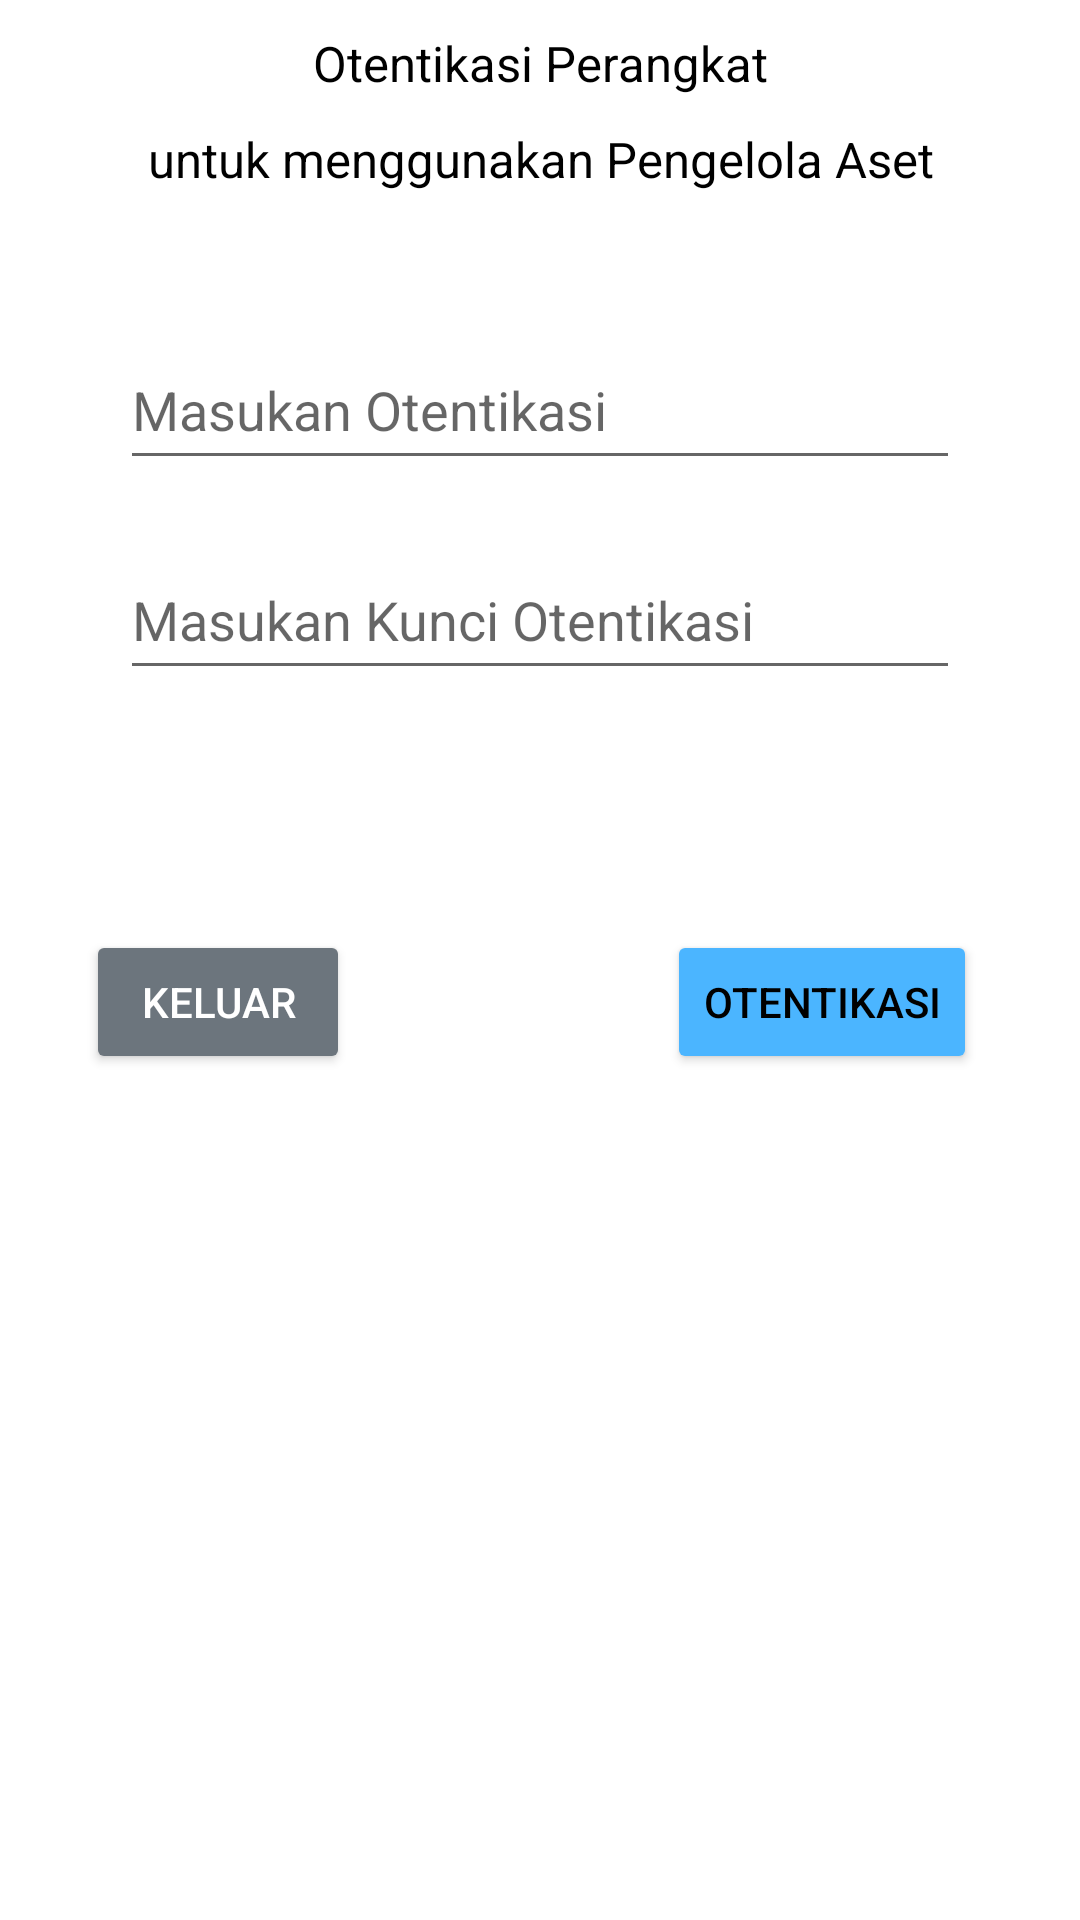

Produce the Android XML layout that renders to this screen, including the resource entries it uses.
<!-- AndroidManifest.xml: application theme Theme.AssetManager -->
<!-- res/layout/fragment_authorization.xml -->
<?xml version="1.0" encoding="utf-8"?>
<androidx.constraintlayout.widget.ConstraintLayout xmlns:android="http://schemas.android.com/apk/res/android"
    xmlns:app="http://schemas.android.com/apk/res-auto"
    xmlns:tools="http://schemas.android.com/tools"
    android:layout_width="match_parent"
    android:layout_height="match_parent">

    <TextView
        android:id="@+id/tv_authtext"
        android:layout_width="match_parent"
        android:layout_height="wrap_content"
        android:layout_margin="10dp"
        android:text="@string/text_authtext"
        android:textSize="8pt"
        android:textAlignment="center"
        app:layout_constraintEnd_toEndOf="parent"
        app:layout_constraintStart_toStartOf="parent"
        app:layout_constraintTop_toTopOf="parent" />

    <TextView
        android:id="@+id/tv_authmsgs"
        android:layout_width="match_parent"
        android:layout_height="wrap_content"
        android:layout_margin="10dp"
        android:layout_marginTop="10dp"
        android:minHeight="48dp"
        android:text="@string/text_authmsgs"
        android:textAlignment="center"
        android:textSize="8pt"
        app:layout_constraintEnd_toEndOf="parent"
        app:layout_constraintStart_toStartOf="parent"
        app:layout_constraintTop_toBottomOf="@+id/tv_authtext" />

    <EditText
        android:id="@+id/et_authname"
        android:layout_width="match_parent"
        android:layout_height="50dp"
        android:layout_marginHorizontal="40dp"
        android:layout_marginVertical="20dp"
        android:hint="@string/text_authtexthint"
        android:inputType="text|textPassword"
        android:importantForAutofill="no"
        app:layout_constraintEnd_toEndOf="parent"
        app:layout_constraintStart_toStartOf="parent"
        app:layout_constraintTop_toBottomOf="@+id/tv_authmsgs" />

    <EditText
        android:id="@+id/et_authkey"
        android:layout_width="match_parent"
        android:layout_height="50dp"
        android:layout_marginHorizontal="40dp"
        android:layout_marginVertical="20dp"
        android:hint="@string/text_authkeyhint"
        android:importantForAutofill="no"
        android:inputType="text|textPassword"
        app:layout_constraintEnd_toEndOf="parent"
        app:layout_constraintStart_toStartOf="parent"
        app:layout_constraintTop_toBottomOf="@+id/et_authname" />

    <Button
        android:id="@+id/btn_authenticate"
        android:layout_width="wrap_content"
        android:layout_height="wrap_content"
        android:layout_marginTop="80dp"
        android:layout_marginEnd="20dp"
        android:text="@string/text_authenticate"
        android:backgroundTint="@color/blue_info"
        app:layout_constraintEnd_toEndOf="parent"
        app:layout_constraintHorizontal_bias="0.94"
        app:layout_constraintStart_toStartOf="parent"
        app:layout_constraintTop_toBottomOf="@+id/et_authkey" />

    <Button
        android:id="@+id/btn_closeApp"
        android:layout_width="wrap_content"
        android:layout_height="wrap_content"
        android:layout_marginTop="80dp"
        android:layout_marginStart="20dp"
        android:backgroundTint="@color/grey_secondary"
        android:text="@string/text_btnclose"
        android:textColor="@color/white"
        app:layout_constraintEnd_toStartOf="@+id/btn_authenticate"
        app:layout_constraintHorizontal_bias="0.075"
        app:layout_constraintStart_toStartOf="parent"
        app:layout_constraintTop_toBottomOf="@+id/et_authkey" />

</androidx.constraintlayout.widget.ConstraintLayout>
<!-- resources referenced by this layout -->
<resources>
  <color name="blue_info">#FF4BB5FF</color>
  <color name="grey_secondary">#FF6C757D</color>
  <color name="white">#FFFFFFFF</color>
  <string name="text_authenticate">Otentikasi</string>
  <string name="text_authkeyhint">Masukan Kunci Otentikasi</string>
  <string name="text_authmsgs">untuk menggunakan Pengelola Aset</string>
  <string name="text_authtext">Otentikasi Perangkat</string>
  <string name="text_authtexthint">Masukan Otentikasi</string>
  <string name="text_btnclose">Keluar</string>
  <style name="Theme.AssetManager" parent="Theme.MaterialComponents.DayNight.NoActionBar">
          
          <item name="colorPrimary">@color/orange_jodamo</item>
          <item name="colorPrimaryVariant">@color/orange_jodamo_200</item>
          <item name="colorOnPrimary">@color/black</item>
          <item name="android:windowBackground">@color/white</item>
          <item name="android:textColor">@color/black</item>
          
          <item name="colorSecondary">@color/teal_200</item>
          <item name="colorSecondaryVariant">@color/teal_700</item>
          <item name="colorOnSecondary">@color/black</item>
          
          <item name="android:statusBarColor" tools:targetApi="l">?attr/colorPrimaryVariant</item>
          
          <item name="android:windowContentTransitions">true</item>
          <item name="android:windowAllowEnterTransitionOverlap">true</item>
          <item name="android:windowAllowReturnTransitionOverlap">true</item>
          <item name="android:windowSharedElementEnterTransition">@android:transition/move</item>
          <item name="android:windowSharedElementExitTransition">@android:transition/move</item>
      </style>
  <color name="orange_jodamo">#FFDDB305</color>
  <color name="orange_jodamo_200">#FFb29211</color>
  <color name="black">#FF000000</color>
  <color name="teal_200">#FF03DAC5</color>
  <color name="teal_700">#FF018786</color>
</resources>
